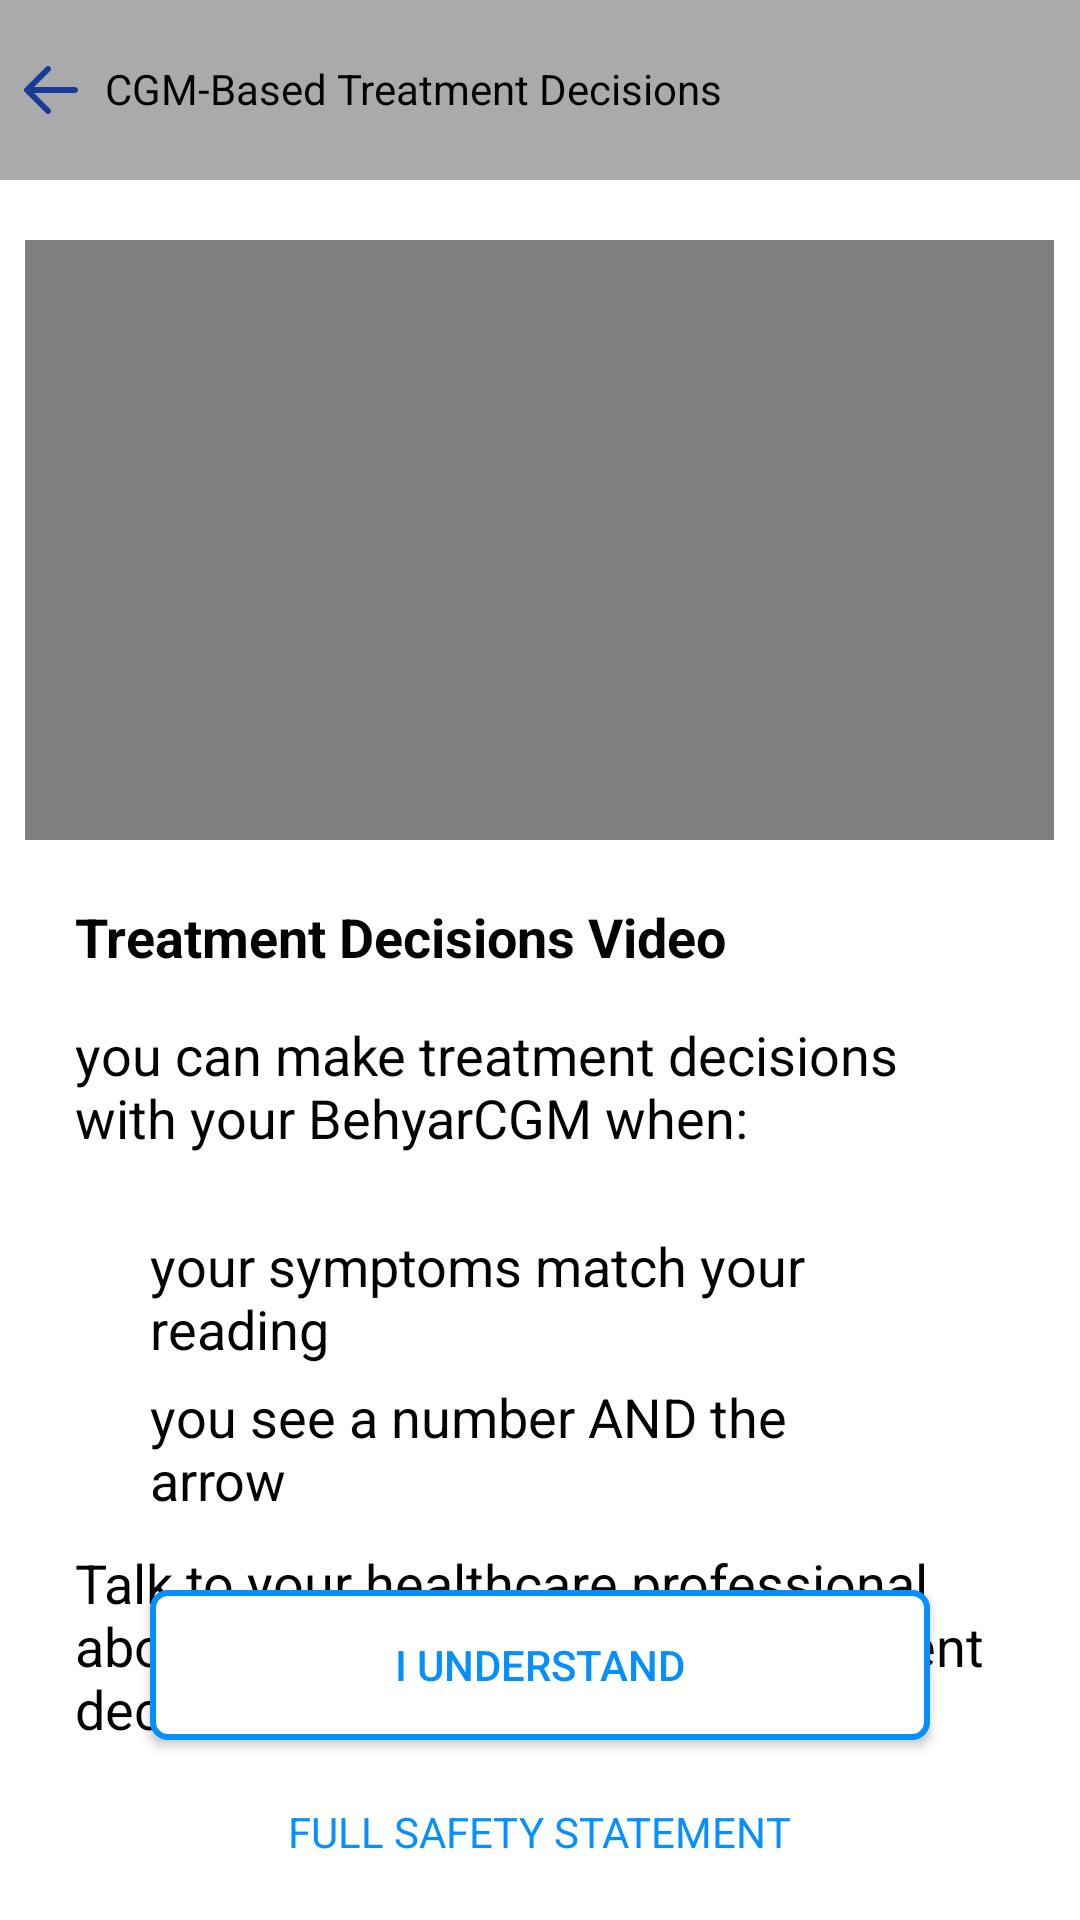

Layout XML and referenced resources for this Android screen:
<!-- AndroidManifest.xml: application theme AppTheme -->
<!-- res/layout/activity_cgmbasetreatment_decision4.xml -->
<?xml version="1.0" encoding="utf-8"?>
<RelativeLayout xmlns:android="http://schemas.android.com/apk/res/android"
    xmlns:app="http://schemas.android.com/apk/res-auto"
    xmlns:tools="http://schemas.android.com/tools"
    android:layout_width="match_parent"
    android:layout_height="match_parent"
    tools:context=".CGMbasetreatmentDecision4"
    android:background="#ffff">

    <LinearLayout
        android:layout_width="match_parent"
        android:layout_height="match_parent"
        android:orientation="vertical">

        <RelativeLayout
            android:layout_width="match_parent"
            android:layout_height="60dp"
            android:background="@android:color/darker_gray">
            <ImageView
                android:id="@+id/txt"
                android:layout_width="wrap_content"
                android:layout_height="match_parent"
                android:layout_alignParentLeft="true"
                android:layout_centerVertical="true"
                android:src="@drawable/left"
                android:layout_marginLeft="5dp"
                />
            <TextView
                android:layout_marginLeft="15dp"

                android:id="@+id/btn_action"
                android:layout_marginTop="10dp"
                android:paddingTop="10dp"
                android:paddingLeft="20dp"
                android:textColor="#040303"
                android:layout_width="300dp"
                android:layout_height="60dp"
                android:layout_alignParentLeft="true"
                android:text="@string/CGM"
                android:textAllCaps="false"
                />
        </RelativeLayout>

        <VideoView

            android:layout_width="343dp"
            android:layout_height="200dp"
            android:layout_gravity="center"
            android:layout_marginTop="20dp"
            android:id="@+id/video"
            />

        <TextView
            android:layout_marginTop="20dp"
            android:layout_width="wrap_content"
            android:layout_height="wrap_content"
            android:layout_marginLeft="25dp"
            android:layout_marginRight="25dp"
            android:layout_marginBottom="15dp"
            android:text="@string/tdv"
            android:textStyle="bold"
            android:textColor="#040303"
            android:textSize="18dp" />
        <TextView
            android:layout_width="wrap_content"
            android:layout_height="wrap_content"
            android:layout_marginLeft="25dp"
            android:layout_marginRight="25dp"
            android:layout_marginBottom="15dp"
            android:text="@string/ucm"
            android:textColor="#040303"
            android:textSize="18dp" />
        <TextView
            android:layout_marginTop="10dp"
            android:layout_width="wrap_content"
            android:layout_height="wrap_content"
            android:layout_marginLeft="50dp"
            android:layout_marginRight="50dp"
            android:layout_marginBottom="5dp"
            android:text="@string/ysm"
            android:textColor="#040303"
            android:textSize="18dp" />
        <TextView
            android:layout_width="wrap_content"
            android:layout_height="wrap_content"
            android:layout_marginLeft="50dp"
            android:layout_marginRight="50dp"
            android:layout_marginBottom="10dp"
            android:text="@string/USA"
            android:textColor="#040303"
            android:textSize="18dp" />
        <TextView
            android:layout_width="wrap_content"
            android:layout_height="wrap_content"
            android:layout_marginLeft="25dp"
            android:layout_marginRight="25dp"
            android:layout_marginBottom="10dp"
            android:text="@string/tty"
            android:textColor="#040303"
            android:textSize="18dp" />
    </LinearLayout>

    <androidx.appcompat.widget.AppCompatButton
        android:layout_width="match_parent"
        android:layout_height="50dp"
        android:layout_marginLeft="50dp"
        android:layout_marginRight="50dp"
        android:layout_alignParentBottom="true"
        android:layout_centerHorizontal="true"
        android:layout_marginBottom="60dp"
        android:background="@drawable/bordernum"
        android:text="@string/iundrstand"
        android:textColor="#068FFF"
        android:textAllCaps="false"

        android:id="@+id/undrastandbtn"
        />
    <TextView
        android:layout_alignParentBottom="true"
        android:layout_centerHorizontal="true"
        android:layout_width="wrap_content"
        android:layout_height="wrap_content"
        android:text="@string/fullsaftey"
        android:textColor="#068FFF"
        android:layout_marginBottom="15dp"
        android:layout_marginTop="10dp"
        android:padding="5dp"
        android:id="@+id/FullSaftyState"
        />
</RelativeLayout>
<!-- resources referenced by this layout -->
<resources>
  <!-- drawable bordernum (drawable-v21) -->
  <?xml version="1.0" encoding="utf-8"?>
      <ripple xmlns:android="http://schemas.android.com/apk/res/android" android:color="#3B9AE1">
          <item >
              <shape>
                  <solid android:color="#ffff" />
                  <stroke android:width="2dp" android:color="#068FFF" />
                  <corners android:radius="5dp"/>
              </shape>
          </item>
      </ripple>
  <!-- drawable left (drawable) -->
  <vector android:height="24dp" android:viewportHeight="48"
      android:viewportWidth="48" android:width="24dp" xmlns:android="http://schemas.android.com/apk/res/android">
      <path android:fillColor="#1A3A9A" android:pathData="M20.586,39.414C20.977,39.805 21.488,40 22,40s1.023,-0.195 1.414,-0.586c0.781,-0.781 0.781,-2.047 0,-2.828L12.828,26H40c1.104,0 2,-0.896 2,-2s-0.896,-2 -2,-2H12.828l10.586,-10.586c0.781,-0.781 0.781,-2.047 0,-2.828c-0.781,-0.781 -2.047,-0.781 -2.828,0l-14,14c-0.781,0.781 -0.781,2.047 0,2.828L20.586,39.414z"/>
  </vector>
  <string name="CGM">CGM-Based Treatment Decisions</string>
  <string name="USA">you see a number AND the arrow</string>
  <string name="fullsaftey">FULL SAFETY STATEMENT</string>
  <string name="iundrstand">I UNDERSTAND</string>
  <string name="tdv">Treatment Decisions Video</string>
  <string name="tty">Talk to your healthcare professional about using BehyarCGM for treatment decisions."</string>
  <string name="ucm">you can make treatment decisions with your BehyarCGM when:</string>
  <string name="ysm">your symptoms match your reading</string>
  <style name="AppTheme" parent="Theme.AppCompat.Light.DarkActionBar">
          
          <item name="colorPrimary">@color/colorPrimary</item>
          <item name="colorPrimaryDark">@color/colorPrimaryDark</item>
          <item name="colorAccent">@color/colorAccent</item>
      </style>
  <color name="colorPrimary">#AAAAAA</color>
  <color name="colorPrimaryDark">#AAAAAA</color>
  <color name="colorAccent">#FF4081</color>
</resources>
